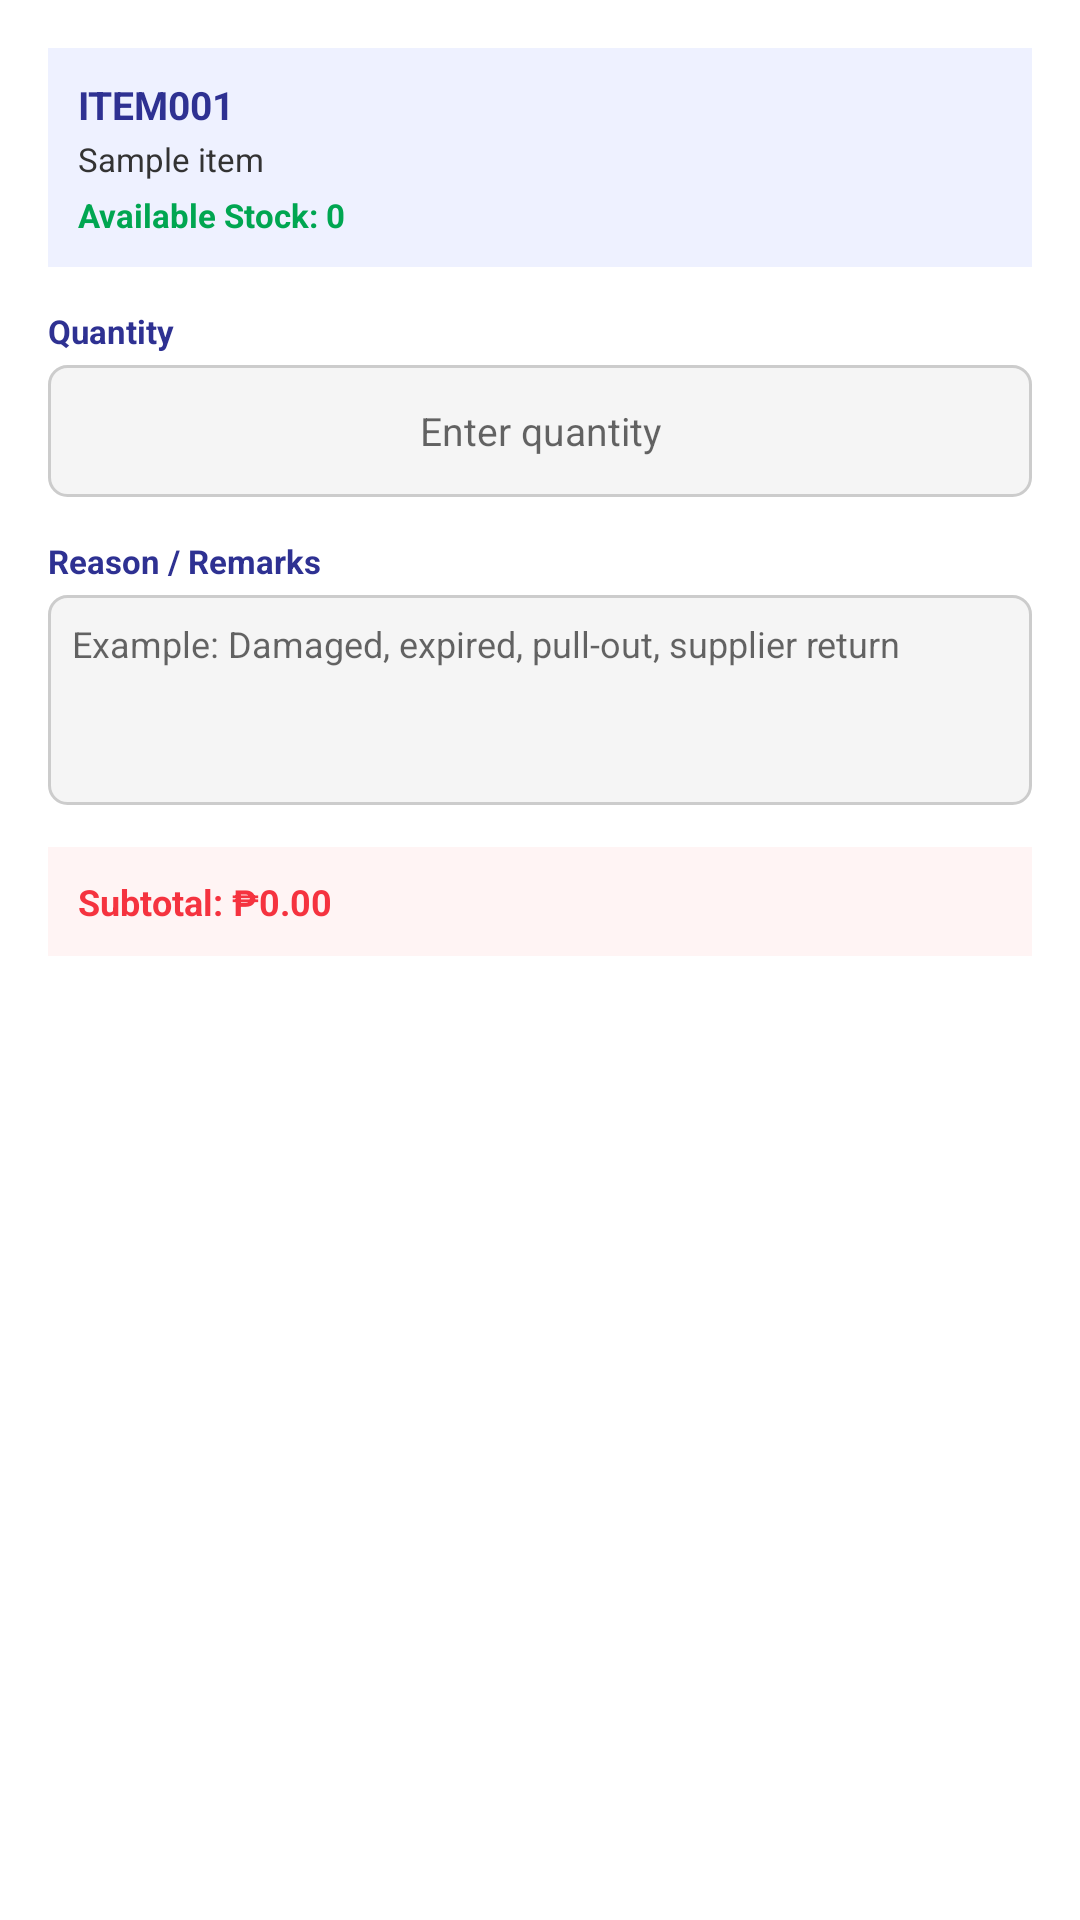

Write the Android layout XML for this screen, with the resource values it uses.
<!-- AndroidManifest.xml: application theme Theme.SalangiKoPu -->
<!-- res/layout/dialog_bad_order_item.xml -->
<?xml version="1.0" encoding="utf-8"?>
<LinearLayout xmlns:android="http://schemas.android.com/apk/res/android"
    android:layout_width="match_parent"
    android:layout_height="wrap_content"
    android:orientation="vertical"
    android:background="#FFFFFF"
    android:padding="16dp">

    <LinearLayout
        android:layout_width="match_parent"
        android:layout_height="wrap_content"
        android:orientation="vertical"
        android:background="#EEF1FF"
        android:padding="10dp">

        <TextView
            android:id="@+id/tvDialogCode"
            android:layout_width="match_parent"
            android:layout_height="wrap_content"
            android:text="ITEM001"
            android:textColor="#2E3192"
            android:textSize="13sp"
            android:textStyle="bold" />

        <TextView
            android:id="@+id/tvDialogDescription"
            android:layout_width="match_parent"
            android:layout_height="wrap_content"
            android:text="Sample item"
            android:textColor="#333333"
            android:textSize="11sp"
            android:layout_marginTop="2dp" />

        <TextView
            android:id="@+id/tvDialogStock"
            android:layout_width="match_parent"
            android:layout_height="wrap_content"
            android:text="Available Stock: 0"
            android:textColor="#00A651"
            android:textSize="11sp"
            android:textStyle="bold"
            android:layout_marginTop="4dp" />
    </LinearLayout>

    <TextView
        android:layout_width="match_parent"
        android:layout_height="wrap_content"
        android:text="Quantity"
        android:textColor="#2E3192"
        android:textSize="11sp"
        android:textStyle="bold"
        android:layout_marginTop="14dp" />

    <EditText
        android:id="@+id/etDialogQty"
        android:layout_width="match_parent"
        android:layout_height="44dp"
        android:layout_marginTop="4dp"
        android:background="@drawable/input_border"
        android:gravity="center"
        android:hint="Enter quantity"
        android:inputType="numberDecimal"
        android:textColor="#000000"
        android:textSize="13sp" />

    <TextView
        android:layout_width="match_parent"
        android:layout_height="wrap_content"
        android:text="Reason / Remarks"
        android:textColor="#2E3192"
        android:textSize="11sp"
        android:textStyle="bold"
        android:layout_marginTop="14dp" />

    <EditText
        android:id="@+id/etDialogReason"
        android:layout_width="match_parent"
        android:layout_height="70dp"
        android:layout_marginTop="4dp"
        android:background="@drawable/input_border"
        android:gravity="top|start"
        android:hint="Example: Damaged, expired, pull-out, supplier return"
        android:inputType="textMultiLine"
        android:padding="8dp"
        android:textColor="#000000"
        android:textSize="12sp" />

    <LinearLayout
        android:layout_width="match_parent"
        android:layout_height="wrap_content"
        android:orientation="horizontal"
        android:background="#FFF4F4"
        android:padding="10dp"
        android:layout_marginTop="14dp">

        <TextView
            android:id="@+id/tvDialogSubtotal"
            android:layout_width="match_parent"
            android:layout_height="wrap_content"
            android:text="Subtotal: ₱0.00"
            android:textColor="#F5333F"
            android:textSize="12sp"
            android:textStyle="bold" />
    </LinearLayout>

</LinearLayout>
<!-- resources referenced by this layout -->
<resources>
  <!-- drawable input_border (drawable) -->
  <?xml version="1.0" encoding="utf-8"?>
  <shape xmlns:android="http://schemas.android.com/apk/res/android">
      <solid android:color="#F5F5F5"/>
      <stroke android:width="1dp" android:color="#CCCCCC"/>
      <corners android:radius="6dp"/>
  </shape>
  <style name="Theme.SalangiKoPu" parent="Theme.MaterialComponents.DayNight.NoActionBar">
          
          <item name="colorPrimary">@color/purple_500</item>
          <item name="colorPrimaryVariant">@color/purple_700</item>
          <item name="colorOnPrimary">@color/white</item>
          
          <item name="colorSecondary">@color/teal_200</item>
          <item name="colorSecondaryVariant">@color/teal_700</item>
          <item name="colorOnSecondary">@color/black</item>
          
          <item name="android:statusBarColor">?attr/colorPrimaryVariant</item>
          
      </style>
  <!-- not gathered from this repository: default colours our renderer supplied (Android Studio template values) -->
  <color name="purple_500">#FF6200EE</color>
  <color name="purple_700">#FF3700B3</color>
  <color name="teal_200">#FF03DAC5</color>
  <color name="teal_700">#FF018786</color>
  <color name="black">#FF000000</color>
  <color name="white">#FFFFFFFF</color>
</resources>
